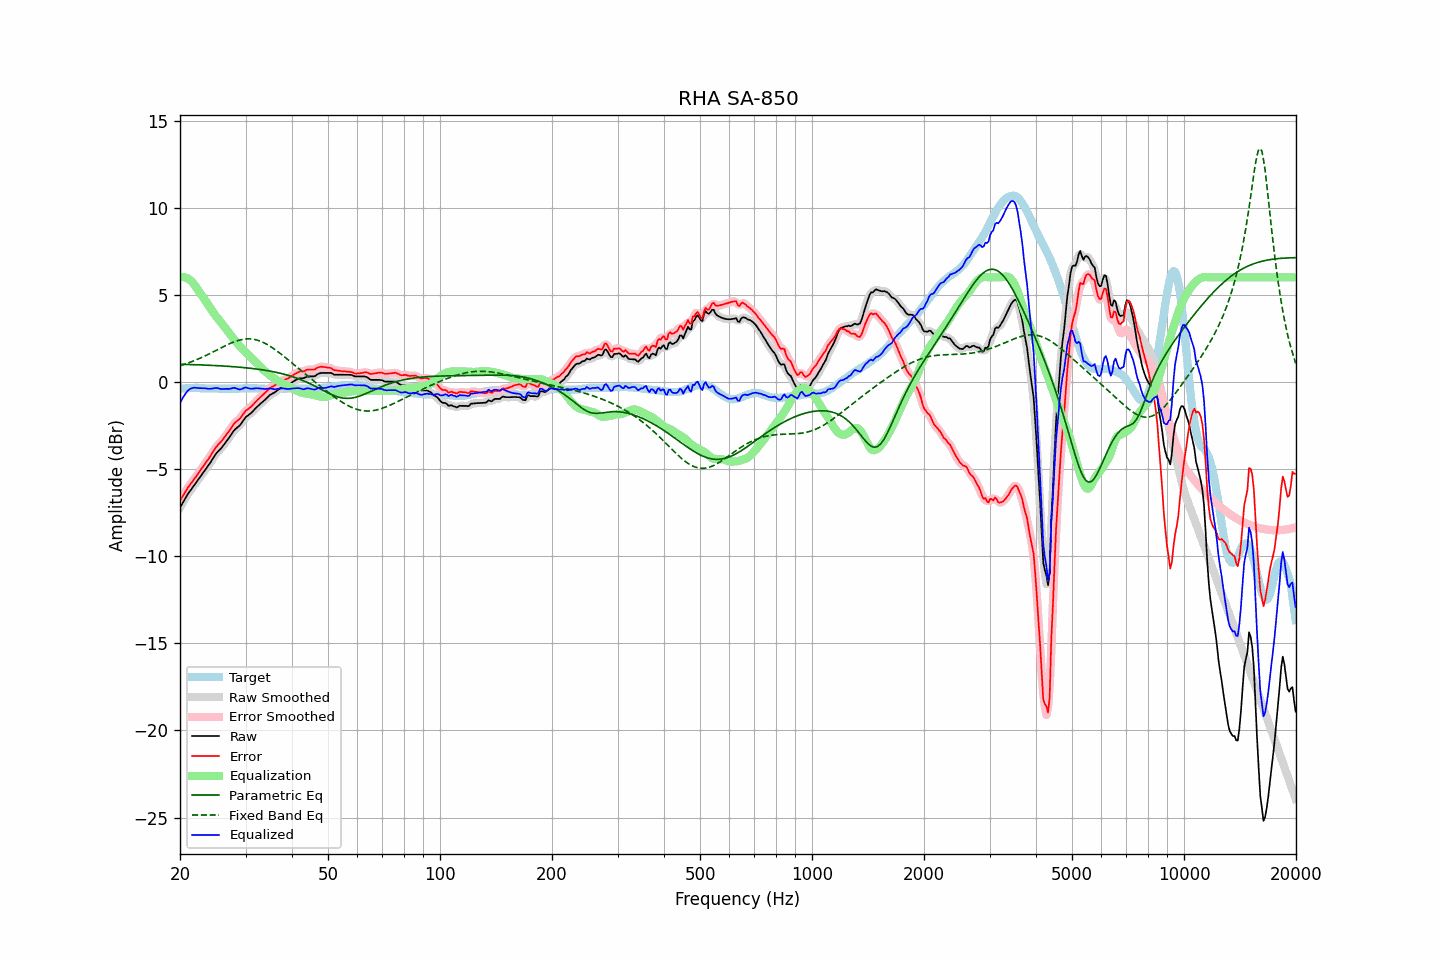

The table this chart was drawn from, first rows:
frequency, raw, error, smoothed, error_smoothed, equalization, parametric_eq, fixed_band_eq, equalized_raw, equalized_smoothed, target
20.00, -7.21, -6.82, -7.22, -6.82, 6.01, 1.02, 0.93, -1.20, -1.21, -0.40
20.20, -7.05, -6.67, -7.05, -6.66, 6.02, 1.01, 0.96, -1.03, -1.03, -0.39
20.40, -6.89, -6.52, -6.89, -6.51, 6.02, 1.01, 0.99, -0.87, -0.87, -0.38
20.61, -6.74, -6.36, -6.73, -6.36, 6.01, 1.01, 1.02, -0.73, -0.72, -0.38
20.81, -6.57, -6.21, -6.57, -6.20, 5.97, 1.01, 1.05, -0.60, -0.60, -0.37
21.02, -6.41, -6.05, -6.42, -6.06, 5.93, 1.00, 1.09, -0.48, -0.49, -0.37
21.23, -6.28, -5.93, -6.28, -5.93, 5.87, 1.00, 1.12, -0.41, -0.42, -0.36
21.44, -6.16, -5.81, -6.16, -5.80, 5.79, 1.00, 1.16, -0.37, -0.36, -0.36
21.66, -6.03, -5.68, -6.03, -5.68, 5.69, 0.99, 1.19, -0.34, -0.34, -0.36
21.87, -5.90, -5.55, -5.91, -5.55, 5.58, 0.99, 1.23, -0.33, -0.33, -0.36
22.09, -5.78, -5.44, -5.78, -5.43, 5.45, 0.99, 1.27, -0.34, -0.33, -0.35
22.31, -5.65, -5.31, -5.65, -5.30, 5.31, 0.98, 1.30, -0.34, -0.34, -0.35
22.54, -5.53, -5.17, -5.52, -5.17, 5.17, 0.98, 1.34, -0.36, -0.35, -0.36
22.76, -5.39, -5.03, -5.39, -5.03, 5.04, 0.98, 1.39, -0.36, -0.36, -0.37
22.99, -5.26, -4.90, -5.26, -4.90, 4.90, 0.97, 1.43, -0.36, -0.36, -0.37
23.22, -5.13, -4.77, -5.13, -4.76, 4.77, 0.97, 1.47, -0.36, -0.36, -0.37
23.45, -5.00, -4.63, -5.01, -4.64, 4.64, 0.97, 1.51, -0.37, -0.37, -0.38
23.69, -4.89, -4.51, -4.88, -4.51, 4.50, 0.96, 1.56, -0.39, -0.38, -0.38
23.92, -4.75, -4.38, -4.75, -4.37, 4.36, 0.96, 1.60, -0.39, -0.39, -0.38
24.16, -4.61, -4.24, -4.61, -4.24, 4.22, 0.95, 1.65, -0.39, -0.39, -0.38
24.40, -4.46, -4.09, -4.46, -4.09, 4.08, 0.95, 1.70, -0.38, -0.38, -0.38
24.65, -4.32, -3.95, -4.32, -3.94, 3.95, 0.94, 1.74, -0.37, -0.36, -0.38
24.89, -4.17, -3.80, -4.18, -3.80, 3.83, 0.94, 1.79, -0.34, -0.35, -0.38
25.14, -4.05, -3.68, -4.06, -3.68, 3.70, 0.93, 1.84, -0.35, -0.35, -0.38
25.39, -3.95, -3.57, -3.95, -3.57, 3.58, 0.93, 1.88, -0.37, -0.37, -0.39
25.65, -3.86, -3.48, -3.86, -3.47, 3.47, 0.92, 1.93, -0.39, -0.39, -0.39
25.91, -3.77, -3.38, -3.76, -3.37, 3.36, 0.92, 1.98, -0.41, -0.40, -0.39
26.16, -3.64, -3.26, -3.65, -3.26, 3.24, 0.91, 2.02, -0.40, -0.40, -0.39
26.43, -3.53, -3.14, -3.52, -3.14, 3.12, 0.91, 2.07, -0.40, -0.40, -0.39
26.69, -3.39, -3.01, -3.40, -3.01, 3.00, 0.90, 2.12, -0.39, -0.40, -0.39
26.96, -3.27, -2.89, -3.27, -2.89, 2.87, 0.90, 2.16, -0.40, -0.40, -0.39
27.23, -3.14, -2.76, -3.14, -2.75, 2.75, 0.89, 2.20, -0.40, -0.39, -0.39
27.50, -3.00, -2.62, -3.00, -2.61, 2.63, 0.88, 2.24, -0.38, -0.37, -0.39
27.77, -2.86, -2.48, -2.87, -2.48, 2.51, 0.88, 2.28, -0.35, -0.35, -0.39
28.05, -2.74, -2.36, -2.75, -2.37, 2.40, 0.87, 2.31, -0.34, -0.35, -0.39
28.33, -2.66, -2.28, -2.66, -2.28, 2.29, 0.86, 2.35, -0.37, -0.37, -0.39
28.62, -2.58, -2.20, -2.59, -2.20, 2.18, 0.85, 2.38, -0.40, -0.40, -0.39
28.90, -2.51, -2.14, -2.50, -2.12, 2.08, 0.85, 2.40, -0.43, -0.42, -0.38
29.19, -2.39, -2.02, -2.39, -2.01, 1.98, 0.84, 2.42, -0.41, -0.41, -0.38
29.48, -2.26, -1.89, -2.26, -1.89, 1.88, 0.83, 2.44, -0.38, -0.38, -0.38
29.78, -2.12, -1.76, -2.13, -1.76, 1.79, 0.82, 2.46, -0.34, -0.34, -0.37
30.08, -2.01, -1.64, -2.02, -1.66, 1.69, 0.81, 2.47, -0.31, -0.33, -0.37
30.38, -1.94, -1.58, -1.94, -1.57, 1.60, 0.80, 2.47, -0.35, -0.34, -0.37
30.68, -1.87, -1.51, -1.87, -1.51, 1.50, 0.79, 2.47, -0.37, -0.37, -0.37
30.99, -1.80, -1.44, -1.80, -1.43, 1.41, 0.78, 2.47, -0.39, -0.39, -0.37
31.30, -1.71, -1.35, -1.71, -1.35, 1.32, 0.77, 2.46, -0.39, -0.39, -0.37
31.61, -1.61, -1.25, -1.61, -1.25, 1.24, 0.76, 2.44, -0.38, -0.38, -0.37
31.93, -1.51, -1.15, -1.52, -1.15, 1.15, 0.75, 2.42, -0.36, -0.37, -0.37
32.24, -1.42, -1.05, -1.43, -1.05, 1.06, 0.74, 2.40, -0.36, -0.36, -0.38
32.57, -1.34, -0.97, -1.34, -0.96, 0.97, 0.72, 2.37, -0.37, -0.37, -0.38
32.89, -1.25, -0.88, -1.26, -0.88, 0.88, 0.71, 2.34, -0.38, -0.38, -0.38
33.22, -1.17, -0.79, -1.17, -0.79, 0.78, 0.70, 2.30, -0.39, -0.39, -0.39
33.55, -1.09, -0.71, -1.09, -0.70, 0.69, 0.68, 2.26, -0.40, -0.40, -0.39
33.89, -1.01, -0.62, -1.01, -0.62, 0.61, 0.67, 2.21, -0.40, -0.40, -0.40
34.23, -0.92, -0.53, -0.92, -0.52, 0.53, 0.65, 2.16, -0.40, -0.39, -0.40
34.57, -0.83, -0.44, -0.83, -0.44, 0.45, 0.64, 2.11, -0.38, -0.38, -0.40
34.92, -0.74, -0.35, -0.76, -0.36, 0.38, 0.62, 2.05, -0.37, -0.38, -0.40
35.27, -0.69, -0.30, -0.69, -0.30, 0.30, 0.60, 1.99, -0.39, -0.39, -0.40
35.62, -0.64, -0.25, -0.64, -0.24, 0.24, 0.59, 1.93, -0.41, -0.40, -0.40
35.97, -0.59, -0.20, -0.59, -0.19, 0.17, 0.57, 1.87, -0.42, -0.42, -0.40
... 635 more rows
